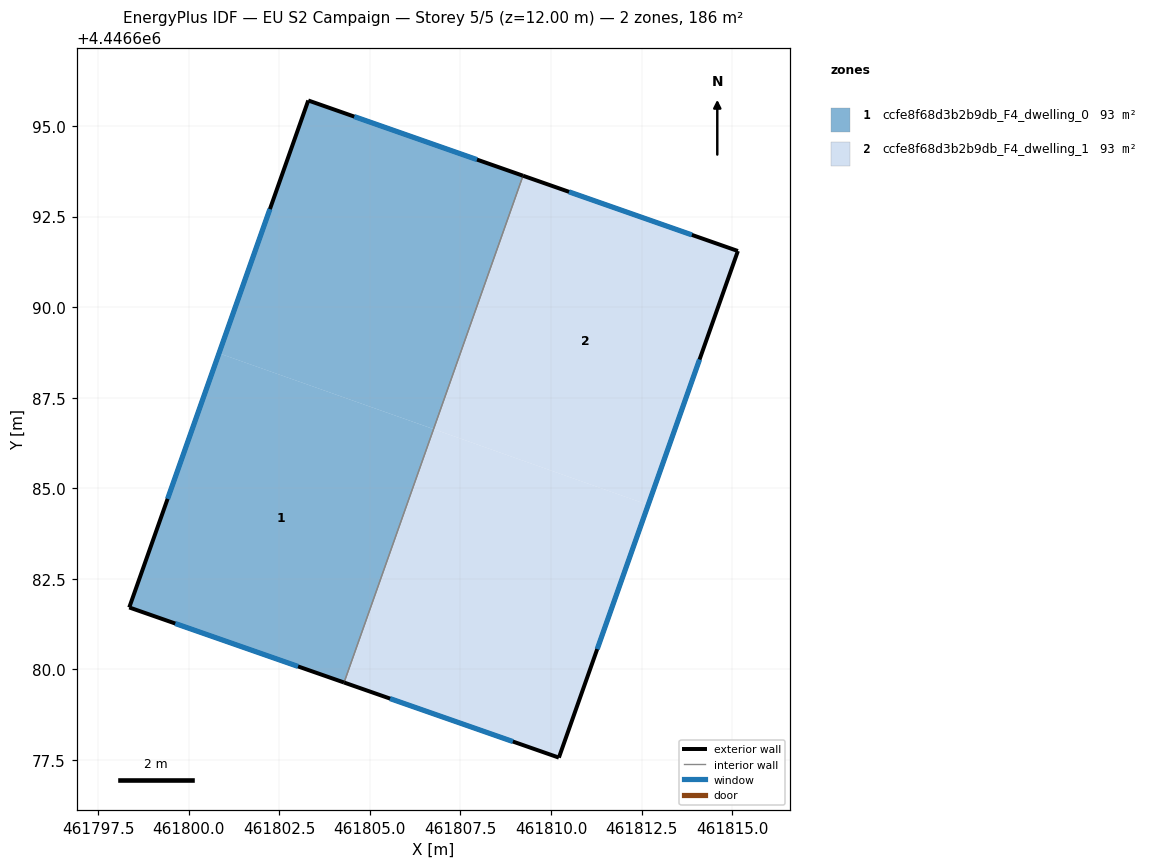
=== STOREY PLAN SPEC (per zone: floor XY polygon, exterior-wall plan segments, windows/doors) ===
zone 1: ccfe8f68d3b2b9db_F4_dwelling_0  (93.1 m²)
  floor: (461806.75, 4446686.64) (461804.28, 4446679.64) (461798.36, 4446681.71) (461800.84, 4446688.73)
  floor: (461806.76, 4446686.63) (461804.29, 4446679.64) (461805.53, 4446683.17)
  floor: (461809.23, 4446693.63) (461806.76, 4446686.63) (461800.84, 4446688.73) (461803.30, 4446695.71)
  exterior wall: (461798.36, 4446681.71) – (461804.29, 4446679.64)  [6.3 m]
    window: (461799.63, 4446681.27) – (461803.02, 4446680.08)  [6.2 m²]
  exterior wall: (461803.30, 4446695.71) – (461798.36, 4446681.71)  [14.8 m]
    window: (461802.24, 4446692.71) – (461799.42, 4446684.71)  [14.5 m²]
  exterior wall: (461809.23, 4446693.63) – (461803.30, 4446695.71)  [6.3 m]
    window: (461807.96, 4446694.07) – (461804.57, 4446695.26)  [6.2 m²]
  interior walls: 1
zone 2: ccfe8f68d3b2b9db_F4_dwelling_1  (93.2 m²)
  floor: (461812.68, 4446684.54) (461810.22, 4446677.57) (461804.29, 4446679.64) (461806.76, 4446686.63)
  floor: (461815.16, 4446691.55) (461812.68, 4446684.54) (461806.76, 4446686.63) (461809.23, 4446693.63)
  exterior wall: (461815.16, 4446691.55) – (461809.23, 4446693.63)  [6.3 m]
    window: (461813.89, 4446692.00) – (461810.50, 4446693.18)  [6.2 m²]
  exterior wall: (461810.22, 4446677.57) – (461815.16, 4446691.55)  [14.8 m]
    window: (461811.27, 4446680.56) – (461814.10, 4446688.55)  [14.5 m²]
  exterior wall: (461804.29, 4446679.64) – (461810.22, 4446677.57)  [6.3 m]
    window: (461805.56, 4446679.20) – (461808.95, 4446678.01)  [6.2 m²]
  interior walls: 1

=== DERIVED (storey summary) ===
Building: EU S2 Campaign
Storey: 5 of 5  (floor level z = 12.00 m)
Storey gross floor area: 186.3 m²
Zones on this storey: 2
  - ccfe8f68d3b2b9db_F4_dwelling_0: floor 93.1 m²; exterior wall 27.4 m (82.2 m²); 3 window(s) 26.9 m²; WWR 32.7%
  - ccfe8f68d3b2b9db_F4_dwelling_1: floor 93.2 m²; exterior wall 27.4 m (82.2 m²); 3 window(s) 26.9 m²; WWR 32.7%
Zone adjacency (shared interzone walls):
  - ccfe8f68d3b2b9db_F4_dwelling_0 ↔ ccfe8f68d3b2b9db_F4_dwelling_1